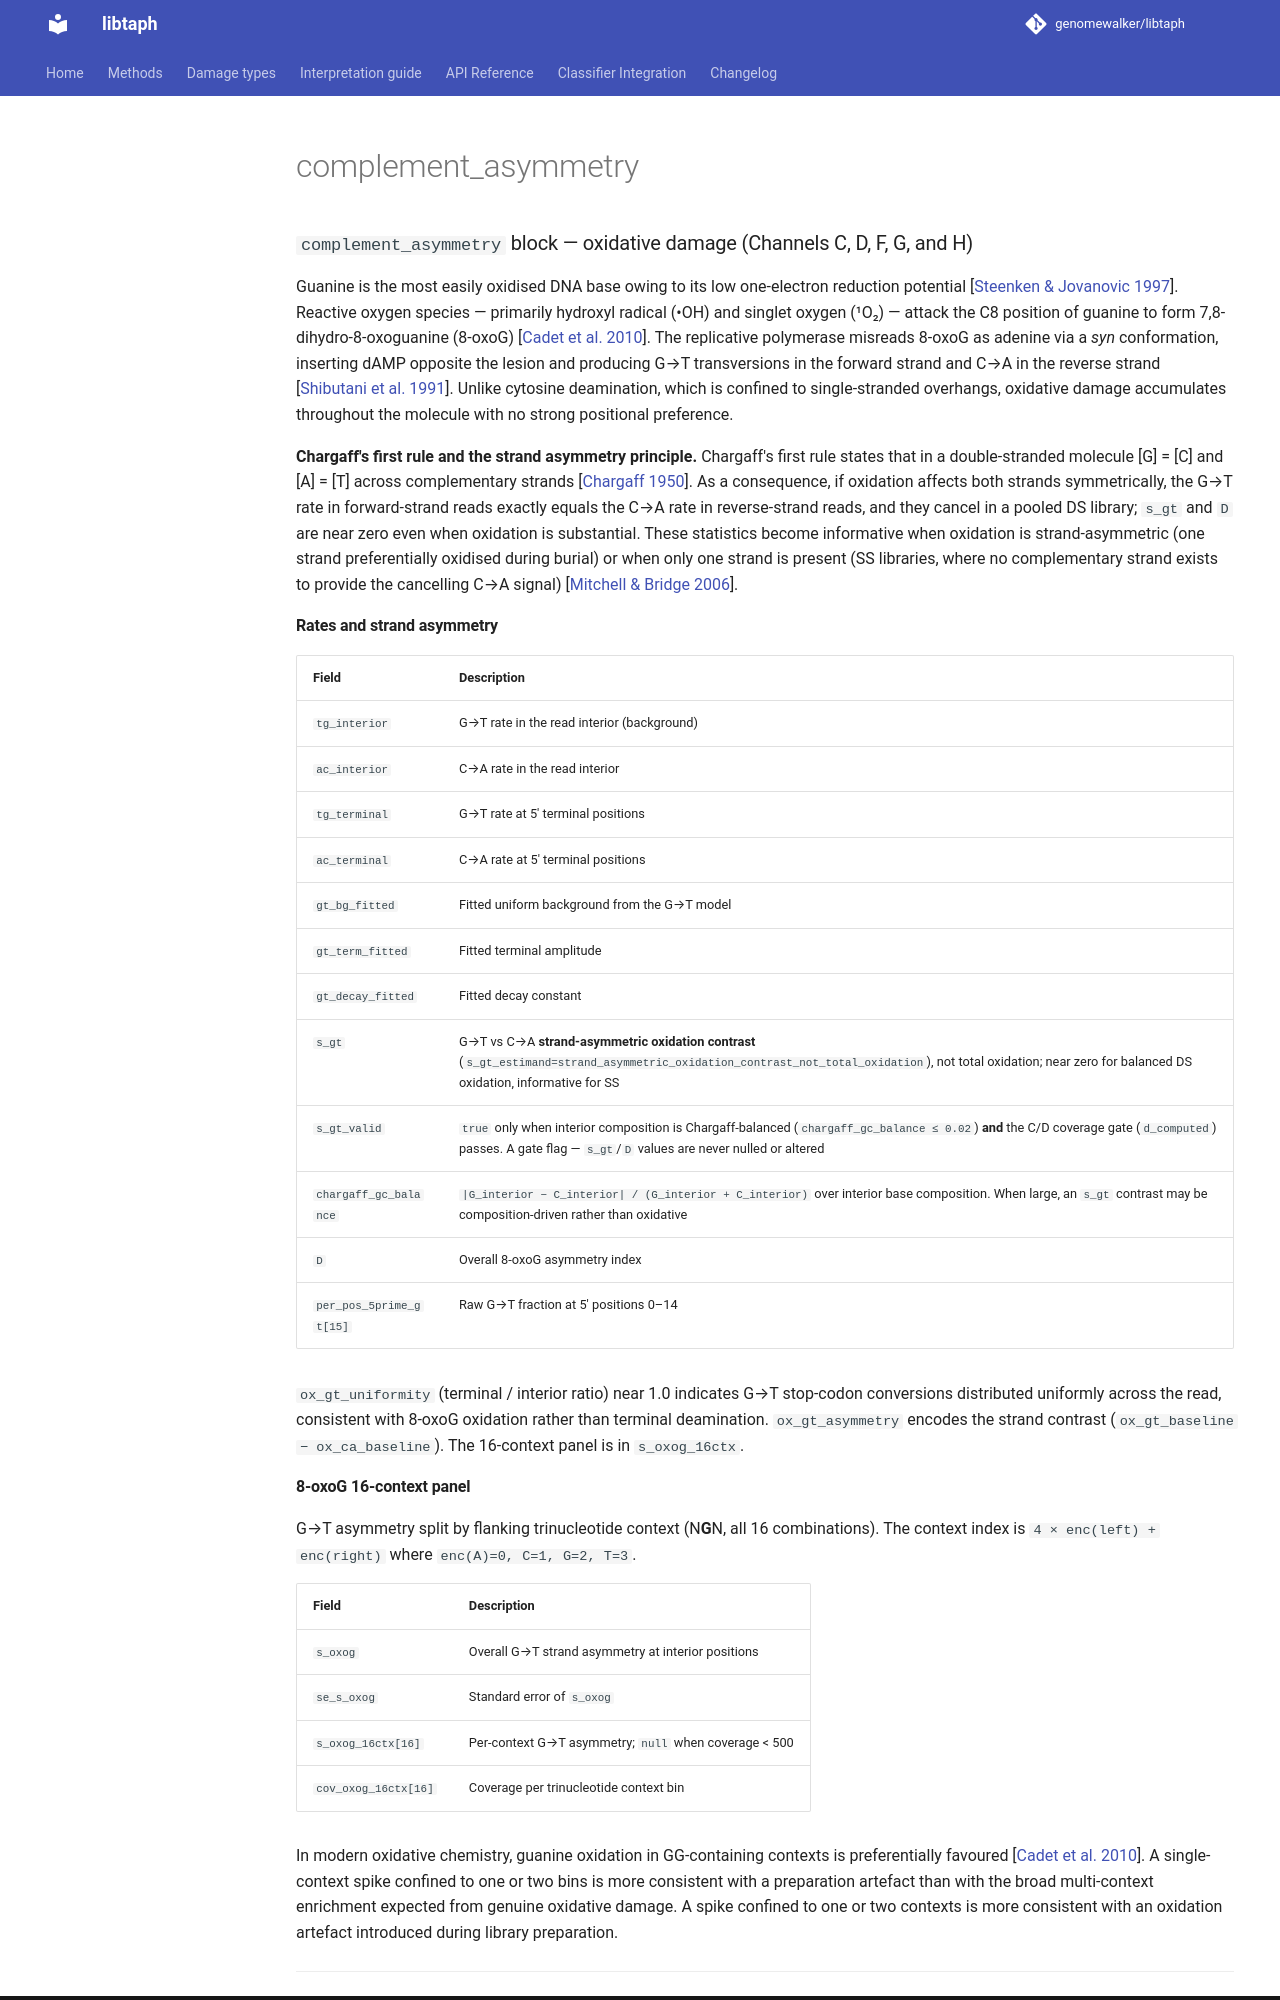

repository: genomewalker/libtaph · page: fields/complement_asymmetry/index.html · generator: mkdocs

---
type: libtaph-json-field
title: complement_asymmetry
tier: standard
estimand: G-to-T vs C-to-A strand-balance asymmetry damage proxies
stability: stable
emitted_by: profile_json.cpp
---

### `complement_asymmetry` block — oxidative damage (Channels C, D, F, G, and H)

Guanine is the most easily oxidised DNA base owing to its low one-electron reduction
potential [[Steenken & Jovanovic 1997](#references)]. Reactive oxygen species — primarily hydroxyl radical (•OH) and singlet oxygen (¹O₂) —
attack the C8 position of guanine to form 7,8-dihydro-8-oxoguanine (8-oxoG) [[Cadet et al.
2010](#references)]. The replicative polymerase misreads 8-oxoG as adenine via a
*syn* conformation, inserting dAMP opposite the lesion and producing G→T transversions
in the forward strand and C→A in the reverse strand [[Shibutani et al. 1991](#references)].
Unlike cytosine deamination, which is confined to single-stranded overhangs, oxidative
damage accumulates throughout the molecule with no strong positional preference.

**Chargaff's first rule and the strand asymmetry principle.** Chargaff's first rule
states that in a double-stranded molecule [G] = [C] and [A] = [T] across complementary
strands [[Chargaff 1950](#references)]. As a consequence, if oxidation affects both
strands symmetrically, the G→T rate in forward-strand reads exactly equals the C→A rate
in reverse-strand reads, and they cancel in a pooled DS library; `s_gt` and `D` are
near zero even when oxidation is substantial. These statistics become informative when
oxidation is strand-asymmetric (one strand preferentially oxidised during burial) or when
only one strand is present (SS libraries, where no complementary strand exists to provide
the cancelling C→A signal) [[Mitchell & Bridge 2006](#references)].

#### Rates and strand asymmetry

| Field | Description |
|-------|-------------|
| `tg_interior` | G→T rate in the read interior (background) |
| `ac_interior` | C→A rate in the read interior |
| `tg_terminal` | G→T rate at 5′ terminal positions |
| `ac_terminal` | C→A rate at 5′ terminal positions |
| `gt_bg_fitted` | Fitted uniform background from the G→T model |
| `gt_term_fitted` | Fitted terminal amplitude |
| `gt_decay_fitted` | Fitted decay constant |
| `s_gt` | G→T vs C→A **strand-asymmetric oxidation contrast** (`s_gt_estimand=strand_asymmetric_oxidation_contrast_not_total_oxidation`), not total oxidation; near zero for balanced DS oxidation, informative for SS |
| `s_gt_valid` | `true` only when interior composition is Chargaff-balanced (`chargaff_gc_balance ≤ 0.02`) **and** the C/D coverage gate (`d_computed`) passes. A gate flag — `s_gt`/`D` values are never nulled or altered |
| `chargaff_gc_balance` | `|G_interior − C_interior| / (G_interior + C_interior)` over interior base composition. When large, an `s_gt` contrast may be composition-driven rather than oxidative |
| `D` | Overall 8-oxoG asymmetry index |
| `per_pos_5prime_gt[15]` | Raw G→T fraction at 5′ positions 0–14 |

`ox_gt_uniformity` (terminal / interior ratio) near 1.0 indicates G→T stop-codon
conversions distributed uniformly across the read, consistent with 8-oxoG oxidation
rather than terminal deamination. `ox_gt_asymmetry` encodes the strand contrast
(`ox_gt_baseline − ox_ca_baseline`). The 16-context panel is in `s_oxog_16ctx`.
